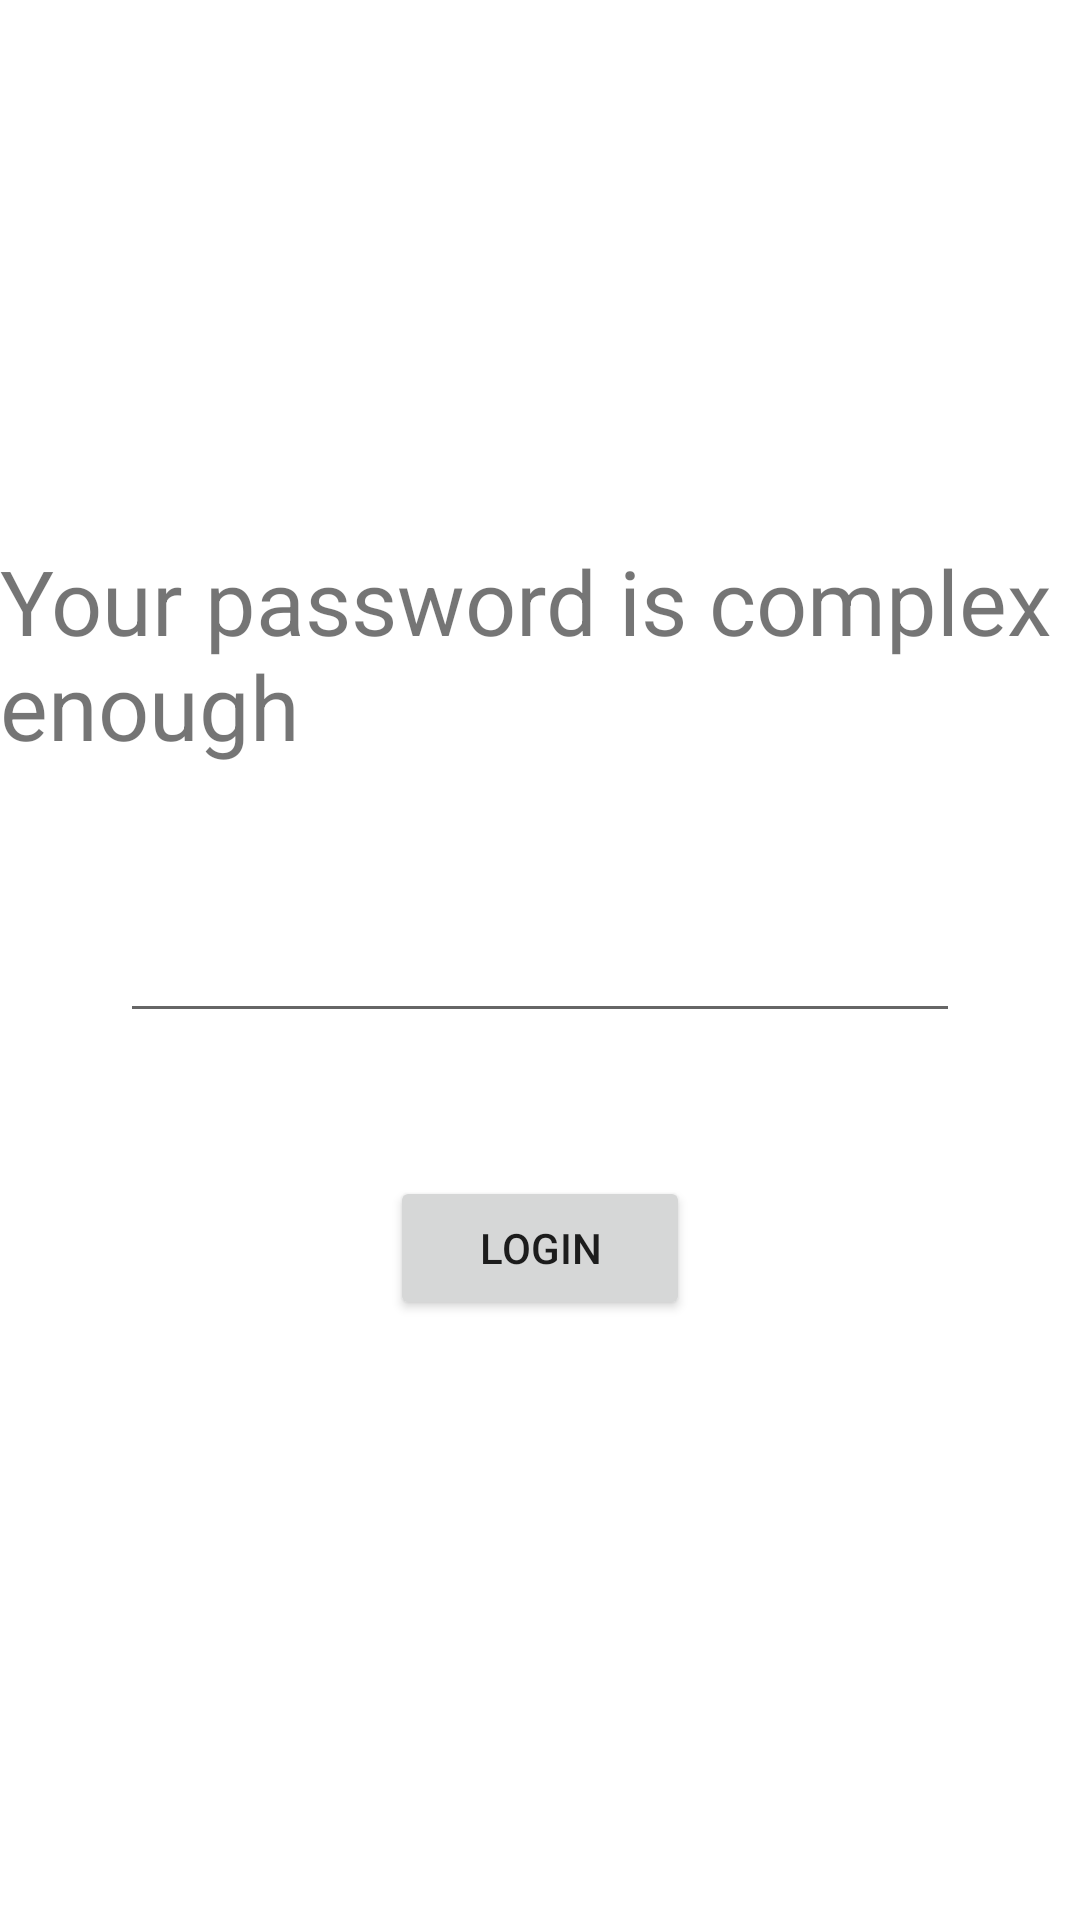

This screen was rendered from an Android layout file. Write that file and the resources it references.
<!-- AndroidManifest.xml: application theme Theme.DowonsAndroidLabs -->
<!-- res/layout/activity_main.xml -->
<?xml version="1.0" encoding="utf-8"?>
<androidx.constraintlayout.widget.ConstraintLayout
    xmlns:android="http://schemas.android.com/apk/res/android"
    xmlns:app="http://schemas.android.com/apk/res-auto"
    xmlns:tools="http://schemas.android.com/tools"
    android:layout_width="match_parent"
    android:layout_height="match_parent"
    tools:context="algonquin.cst2355.tornuse.MainActivity">

    <TextView
        android:id="@+id/textView"
        android:layout_width="wrap_content"
        android:layout_height="wrap_content"
        android:layout_marginTop="180dp"
        android:text="Your password is complex enough"
        android:textSize="30dp"
        app:layout_constraintEnd_toEndOf="parent"
        app:layout_constraintStart_toStartOf="parent"
        app:layout_constraintTop_toTopOf="parent" />

    <EditText
        android:id="@+id/theEditText"
        android:layout_width="match_parent"
        android:layout_height="wrap_content"
        android:layout_marginStart="40dp"
        android:layout_marginEnd="40dp"
        app:layout_constraintBottom_toTopOf="@+id/button"
        app:layout_constraintEnd_toEndOf="parent"
        app:layout_constraintStart_toStartOf="parent"
        app:layout_constraintTop_toBottomOf="@+id/textView" />

    <Button
        android:id="@+id/button"
        android:layout_width="match_parent"
        android:layout_height="wrap_content"
        android:layout_marginStart="130dp"
        android:layout_marginEnd="130dp"
        android:layout_marginBottom="200dp"
        android:text="LOGIN"
        app:layout_constraintBottom_toBottomOf="parent"
        app:layout_constraintEnd_toEndOf="parent"
        app:layout_constraintStart_toStartOf="parent" />

</androidx.constraintlayout.widget.ConstraintLayout>
<!-- resources referenced by this layout -->
<resources>
  <style name="Theme.DowonsAndroidLabs" parent="Theme.MaterialComponents.DayNight.DarkActionBar">
          
          <item name="colorPrimary">@color/purple_500</item>
          <item name="colorPrimaryVariant">@color/purple_700</item>
          <item name="colorOnPrimary">@color/white</item>
          
          <item name="colorSecondary">@color/teal_200</item>
          <item name="colorSecondaryVariant">@color/teal_700</item>
          <item name="colorOnSecondary">@color/black</item>
          
          <item name="android:statusBarColor">?attr/colorPrimaryVariant</item>
          
      </style>
  <color name="white">#FFFFFFFF</color>
  <color name="teal_200">#FF03DAC5</color>
  <color name="teal_700">#FF018786</color>
  <color name="black">#FF000000</color>
  <!-- not gathered from this repository: default colours our renderer supplied (Android Studio template values) -->
  <color name="purple_500">#FF6200EE</color>
  <color name="purple_700">#FF3700B3</color>
</resources>
